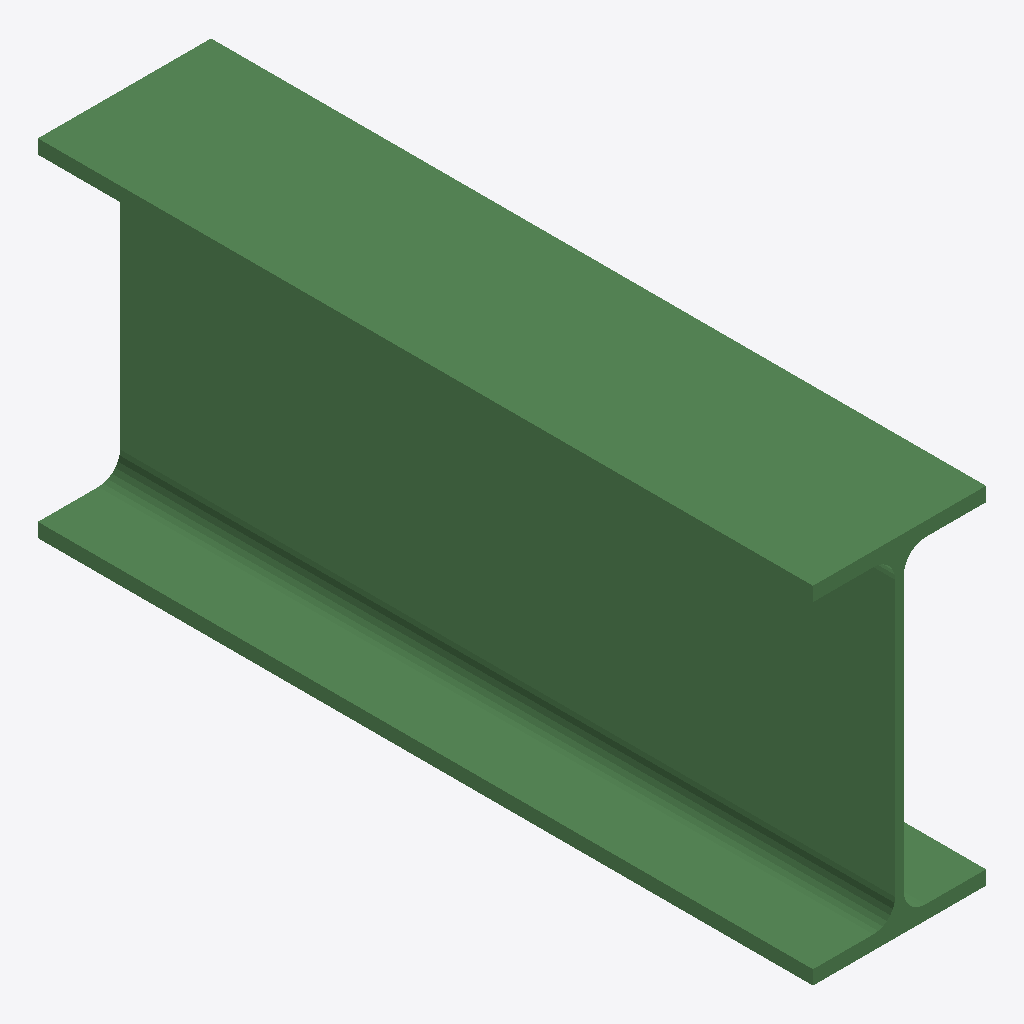
Isometric view of an IFC building model (IFC-SPF (STEP), schema IFC2X3, length unit millimetre), seen from the south-west, elements coloured by IFC class: 1 beam (green).
Extent 0.120 m × 0.537 m × 0.240 m (x, y, z). Storeys (1): Undefined at 0.00 m. Elements (1): 1 IfcBeam.

HEADER;
FILE_DESCRIPTION(('ViewDefinition[AISC_Steel_Detailing]','Option [BaseQuantities:Off]','Option [GridExport:On]','Option [Assemblies:Off]','Option [Bolts:On]','Option [Rebars:On]','Option [PourObjects:Off]','Option [Welds:On]','Option [SurfaceTreatments:On]','Option [LocationBy:0]','Option [ViewColors:Off]','Option [SectionedSpine:Off]','[2 more]'),'2;1');
FILE_NAME('b_782_Qty_1.ifc','2026-05-16T11:53:03',('GIOVANNIPC\\gcorrea'),('Structural Designer'),'IFC Database version: Work','Tekla Structures 2020 Service Pack 5, IFC Export','');
FILE_SCHEMA(('IFC2X3'));
ENDSEC;
DATA;
#37=IFCPROJECT('2G7ZFDNE16yBDU14FA92Me',#5,'Proyecto',$,$,$,$,(#11),#36);
#39=IFCSITE('2xvEzEinjBTea80yOTcujY',#5,'Obra',$,$,#38,$,$,.ELEMENT.,$,$,$,$,$);
#41=IFCBUILDING('1kujkpGLv8$Rr0EFV1UPdA',#5,'Undefined',$,$,#40,$,$,.ELEMENT.,$,$,$);
#43=IFCBUILDINGSTOREY('29hdEUCErFze9E_VIAceOd',#5,'Undefined',$,$,#42,$,$,.ELEMENT.,0.0);
#59=IFCBEAM('0ZWz99ulHFhedTLCEU$Rcy',#44,'BEAM','IPE240','IPE240',#47,#58,'ID2383d249-e2f4-4fae-89dd-54c39efdb9bc');
ENDSEC;
